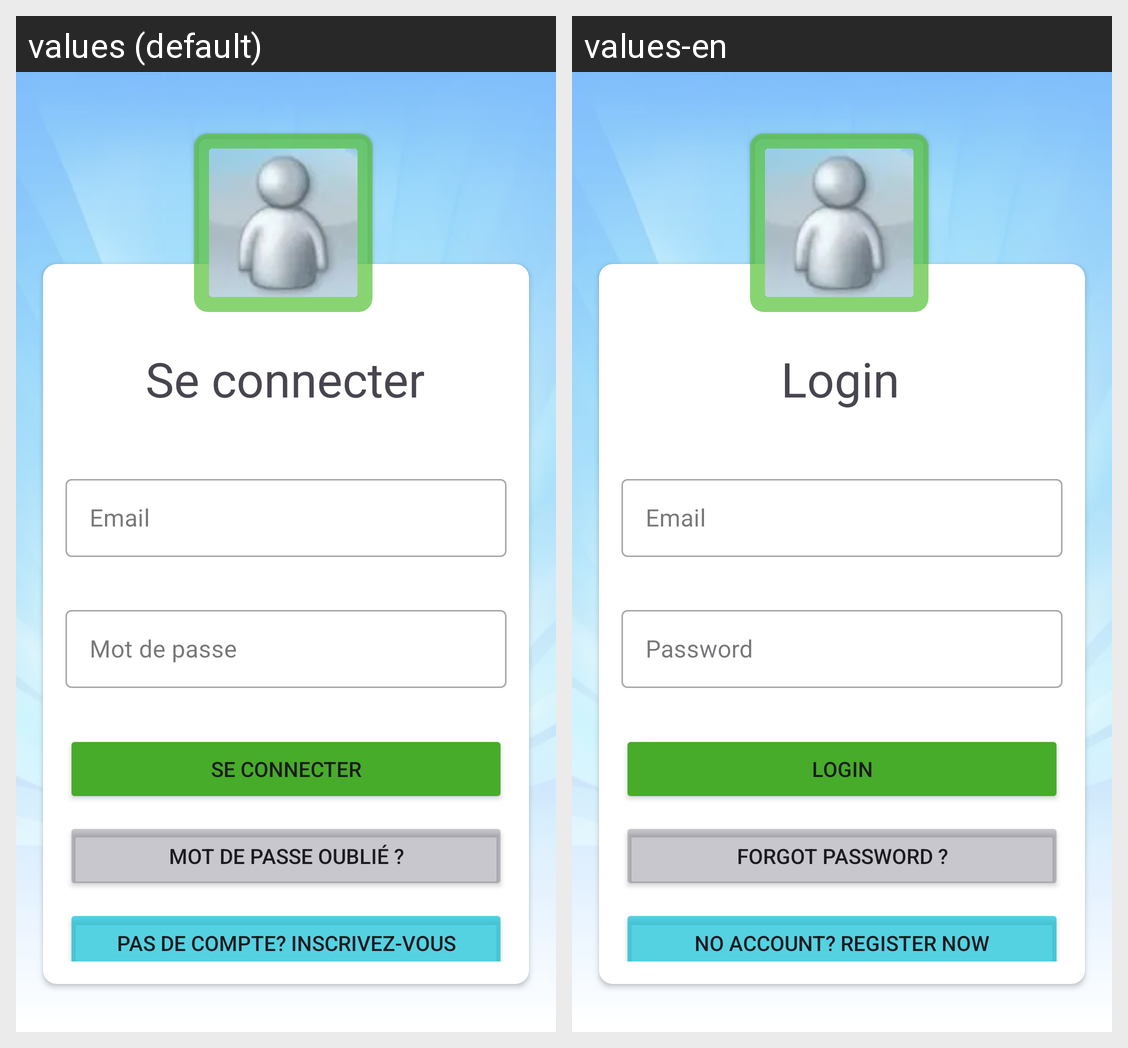

The Android screen above is rendered under two locales of the same app. Produce the string resources it draws, with the default and per-locale values.
Android screen res/layout/fragment_vue_login.xml rendered under 2 locales, left to right: values (default), values-en. Device: Nexus 5 (rendered at 1080×1920; each locale shown at half size, 540×960, under a caption strip naming it); theme Theme.NicMessenger.
Strings drawn on this screen, with the default value and each locale's value (text and hints the layout hard-codes, and strings that could not be matched under every locale, appear in the picture but are not listed):

se_connecter
  values: Se connecter
  values-en: Login

email
  values: Email
  values-en: Email

password
  values: Mot de passe
  values-en: Password

mot_de_passe_oubli
  values: Mot de passe oublié ?
  values-en: Forgot Password ?

pas_de_compte_inscrivez_vous
  values: Pas de compte? inscrivez-vous
  values-en: No account? register now
